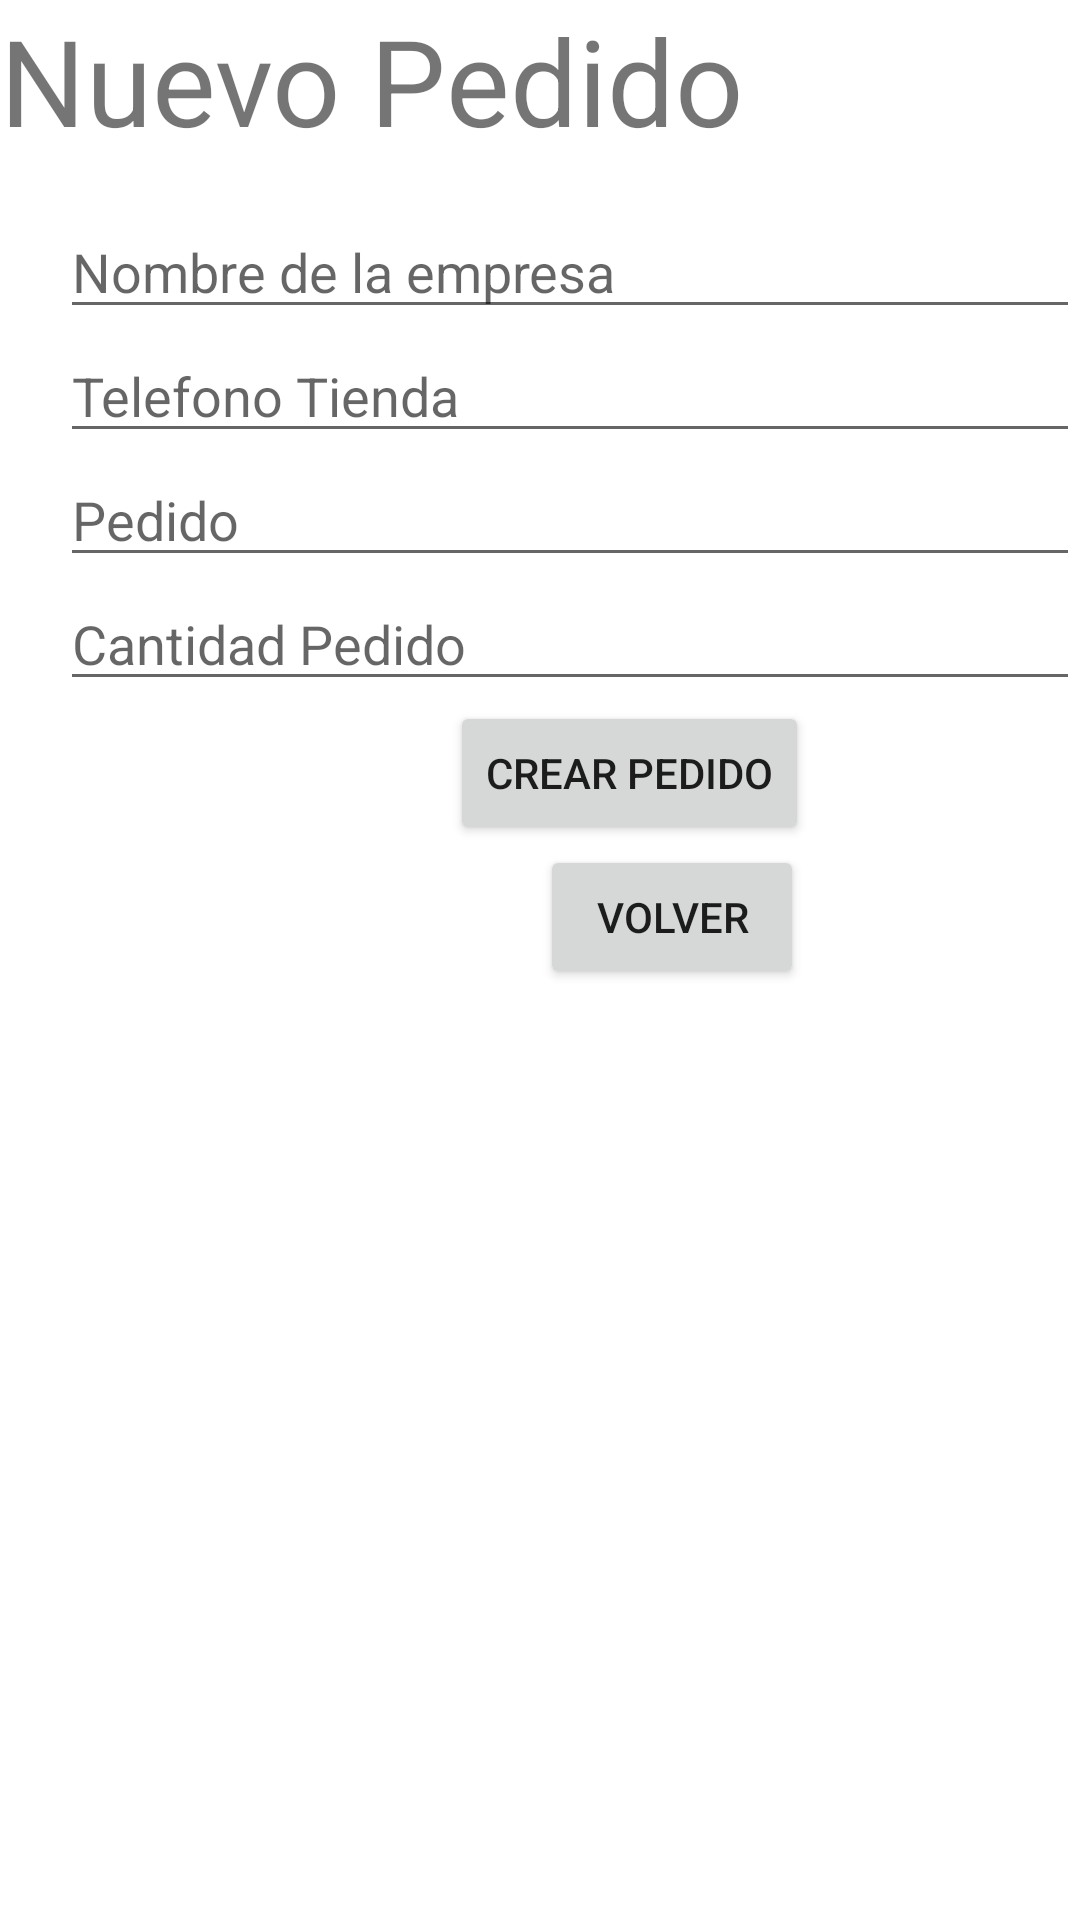

Reconstruct the res/layout file that produces this screen, plus the resources it refers to.
<!-- AndroidManifest.xml: application theme Theme.AppRec -->
<!-- res/layout/activity_new_order.xml -->
<?xml version="1.0" encoding="utf-8"?>
<androidx.constraintlayout.widget.ConstraintLayout xmlns:android="http://schemas.android.com/apk/res/android"
    xmlns:app="http://schemas.android.com/apk/res-auto"
    xmlns:tools="http://schemas.android.com/tools"
    android:layout_width="match_parent"
    android:layout_height="match_parent"
    tools:context=".NewOrderActivity">

    <ScrollView
        android:layout_width="match_parent"
        android:layout_height="match_parent">

        <LinearLayout
            android:layout_width="match_parent"
            android:layout_height="wrap_content"
            android:orientation="vertical" >

            <TextView
                android:id="@+id/textView3"
                android:layout_width="match_parent"
                android:layout_height="wrap_content"
                android:text="Nuevo Pedido"
                android:textSize="40sp" />

            <EditText
                android:id="@+id/editTextTextPersonName"
                android:layout_width="match_parent"
                android:layout_height="wrap_content"
                android:layout_marginTop="15dp"
                android:layout_marginStart="20dp"
                android:ems="10"
                android:hint="Nombre de la empresa"
                android:inputType="textPersonName" />

            <EditText
                android:id="@+id/editTextPhone"
                android:layout_width="match_parent"
                android:layout_height="wrap_content"
                android:layout_marginStart="20dp"
                android:ems="10"
                android:hint="Telefono Tienda"
                android:inputType="phone" />

            <EditText
                android:id="@+id/editTextTextPersonName2"
                android:layout_width="match_parent"
                android:layout_height="wrap_content"
                android:layout_marginStart="20dp"
                android:ems="10"
                android:hint="Pedido"
                android:inputType="textPersonName" />

            <EditText
                android:id="@+id/editTextNumber"
                android:layout_width="match_parent"
                android:layout_height="wrap_content"
                android:layout_marginStart="20dp"
                android:ems="10"
                android:hint="Cantidad Pedido"
                android:inputType="number" />

            <Button
                android:id="@+id/button4"
                android:layout_width="wrap_content"
                android:layout_height="wrap_content"
                android:layout_marginStart="150dp"
                android:onClick="onClickAcept"
                android:text="Crear Pedido" />

            <Button
                android:id="@+id/button3"
                android:layout_width="wrap_content"
                android:layout_height="wrap_content"
                android:layout_marginStart="180dp"
                android:onClick="onClickVolver"
                android:text="Volver" />

        </LinearLayout>
    </ScrollView>

</androidx.constraintlayout.widget.ConstraintLayout>
<!-- resources referenced by this layout -->
<resources>
  <style name="Theme.AppRec" parent="Theme.MaterialComponents.DayNight.DarkActionBar">
          
          <item name="colorPrimary">@color/purple_500</item>
          <item name="colorPrimaryVariant">@color/purple_700</item>
          <item name="colorOnPrimary">@color/white</item>
          
          <item name="colorSecondary">@color/teal_200</item>
          <item name="colorSecondaryVariant">@color/teal_700</item>
          <item name="colorOnSecondary">@color/black</item>
          
          <item name="android:statusBarColor" tools:targetApi="l">?attr/colorPrimaryVariant</item>
          
      </style>
  <!-- not gathered from this repository: default colours our renderer supplied (Android Studio template values) -->
  <color name="purple_500">#FF6200EE</color>
  <color name="purple_700">#FF3700B3</color>
  <color name="teal_200">#FF03DAC5</color>
  <color name="teal_700">#FF018786</color>
  <color name="black">#FF000000</color>
  <color name="white">#FFFFFFFF</color>
</resources>
